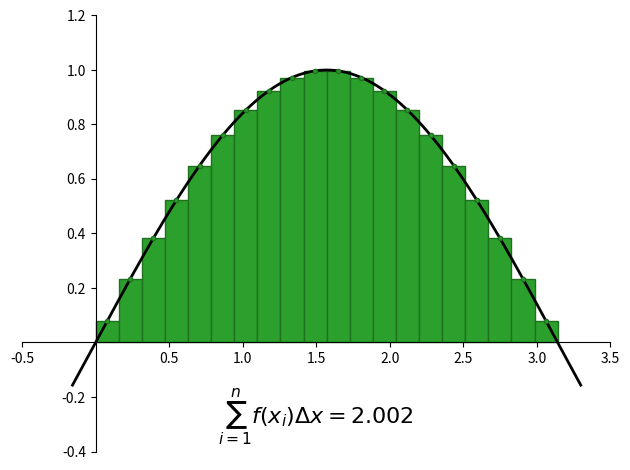

Write Python code to recreate this figure. (Note: this script raises an exception after producing the figure.)
import numpy as np
from numpy import sin, cos, tan, exp, sqrt, pi
import matplotlib.pyplot as plt
from matplotlib.patches import Rectangle
from matplotlib.colors import hsv_to_rgb, rgb_to_hsv, to_rgb

def approx_integral(f, xinterval, no_divisions):
    """Calcula a aproximação da integral de f no intervalo xinterval.
    
    Usa uma soma de Riemann, com ponto central, de cada um dos intervalos.

    # Parameters:
        f (function): A função que será integrada
        xinterval (tuple): Extremos do intervalo de integração
        no_divisions (int): Número de divisões do intervalo

    # Returns:
        float: Resultado da integral
    """
    a, b = xinterval[0], xinterval[1]
    dx = (b - a)/no_divisions
    x = np.linspace(a + dx/2, b - dx/2, no_divisions)
    return sum(f(x)*dx)

def draw_centered_axis(ax):
    """Desenha um conjunto de eixos centrados em zero.
    
    Remove a origem.

    # Parameters:
        ax (axes): axes respectivo
    """
    ax.spines['left'].set_position('zero')
    ax.spines['right'].set_color('none')
    ax.spines['bottom'].set_position('zero')
    ax.spines['top'].set_color('none')
    
    ax.xaxis.set_ticks_position('bottom')
    ax.yaxis.set_ticks_position('left')
    
    # Remove 0s
    locs, _ = plt.xticks()
    locs = locs[locs != 0]
    plt.xticks(locs)
    locs, _ = plt.yticks()
    locs = locs[locs != 0]
    plt.yticks(locs)
    

def plot_riemannsum(f, xinterval, no_divisions):
    """Faz um gráfico mostrando os retângulos em um
    procedimento de soma de Riemann.
    
    Colore de verde as áreas positivias e de vermelho
    as áreas negativas.

    # Parameters:
        f (function): A função que será integrada
        xinterval (tuple): Extremos do intervalo de integração
        no_divisions (int): Número de divisões do intervalo
    """
    a, b = xinterval[0], xinterval[1]
    dx = (b - a)/no_divisions
    
    plt.figure()
    ax = plt.gca()
    
    # Desenha a curva
    xpadding = (b-a)*.05
    x = np.linspace(a-xpadding, b+xpadding, 200)
    plt.plot(x, f(x), '-k', linewidth=2)
    
    xmid = np.linspace(a + dx/2, b - dx/2, no_divisions)
    for i in range(no_divisions):
        xi = xmid[i] - dx/2
        
        if f(xmid[i]) >= 0:
            color = "tab:green"
        else:
            color = "tab:red"   
         
        line, = plt.plot(xmid[i], f(xmid[i]), '.', color=color)
        edgecolor = rgb_to_hsv(to_rgb(color))
        edgecolor[2] = .7*edgecolor[2]
        edgecolor = hsv_to_rgb(edgecolor)
        line.set(markeredgecolor = edgecolor)
        
        ax.add_patch(Rectangle((xi, 0), dx, f(xmid[i]), facecolor=color, edgecolor=edgecolor))
    
    draw_centered_axis(ax)
    
arg = [lambda x: sin(x), (0, pi), 20]
plot_riemannsum(*arg)
result = approx_integral(*arg)
plt.text(1.5, -0.3, r"$\sum_{i=1}^{n}f(x_i)\Delta x" + f"={result:.3f}$", ha="center", fontdict=dict(fontsize=16))

plt.tight_layout()
plt.savefig("Riemann Sum/imgs/riemann_sum01.jpeg")
plt.show()